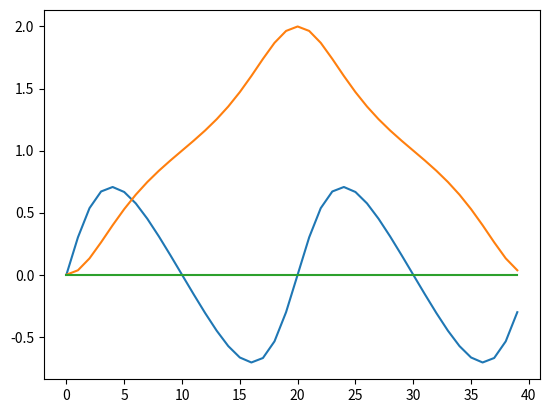

Write Python code to recreate this figure.
import matplotlib.pyplot as plt
import numpy as np
from numpy import cos, sin


def sqsin(phase: float) -> float:
    return sin(phase) ** 2 + 1


def compute_position(
    phase: float,
    amplitude: tuple[float, float, float] = (1, 1, 1),
    offset: tuple[float, float, float] = (0, 0, 0),
) -> dict[str, float]:
    return {
        "x": float((sin(2 * phase)) / sqsin(phase) * amplitude[0] + offset[0]),
        "y": float((1 - cos(phase) / sqsin(phase)) * amplitude[1] + offset[1]),
        "z": float(0 * amplitude[2] + offset[2]),
    }


def compute_velocity_difference(
    phase: float,
    delta: float,
    amplitude: tuple[float, float, float] = (1, 1, 1),
) -> dict[str, float]:
    pos0 = compute_position(phase, amplitude)
    pos1 = compute_position(phase + delta, amplitude)
    return {
        "x": (pos1["x"] - pos0["x"]) / delta,
        "y": (pos1["y"] - pos0["y"]) / delta,
        "z": (pos1["z"] - pos0["z"]) / delta,
    }


def compute_velocity_derivate(
    phase: float,
    amplitude: tuple[float, float, float] = (1, 1, 1),
) -> dict[str, float]:
    return {
        "x": (2 * cos(2 * phase) * sqsin(phase) - sin(2 * phase) ** 2) / sqsin(phase) * amplitude[0],
        "y": (-(sin(phase) ** 3) - sin(phase) - sin(2 * phase) * cos(phase)) / sqsin(phase) ** 2 * amplitude[1],
        "z": 0 * amplitude[2],
    }


if __name__ == "__main__":
    waves = np.empty((40, 3), dtype=float)
    for step in range(40):
        d = compute_position(2 * np.pi * step / 40)
        waves[step, :] = [d["x"], d["y"], d["z"]]
    plt.figure()
    plt.plot(waves)
    plt.show()
